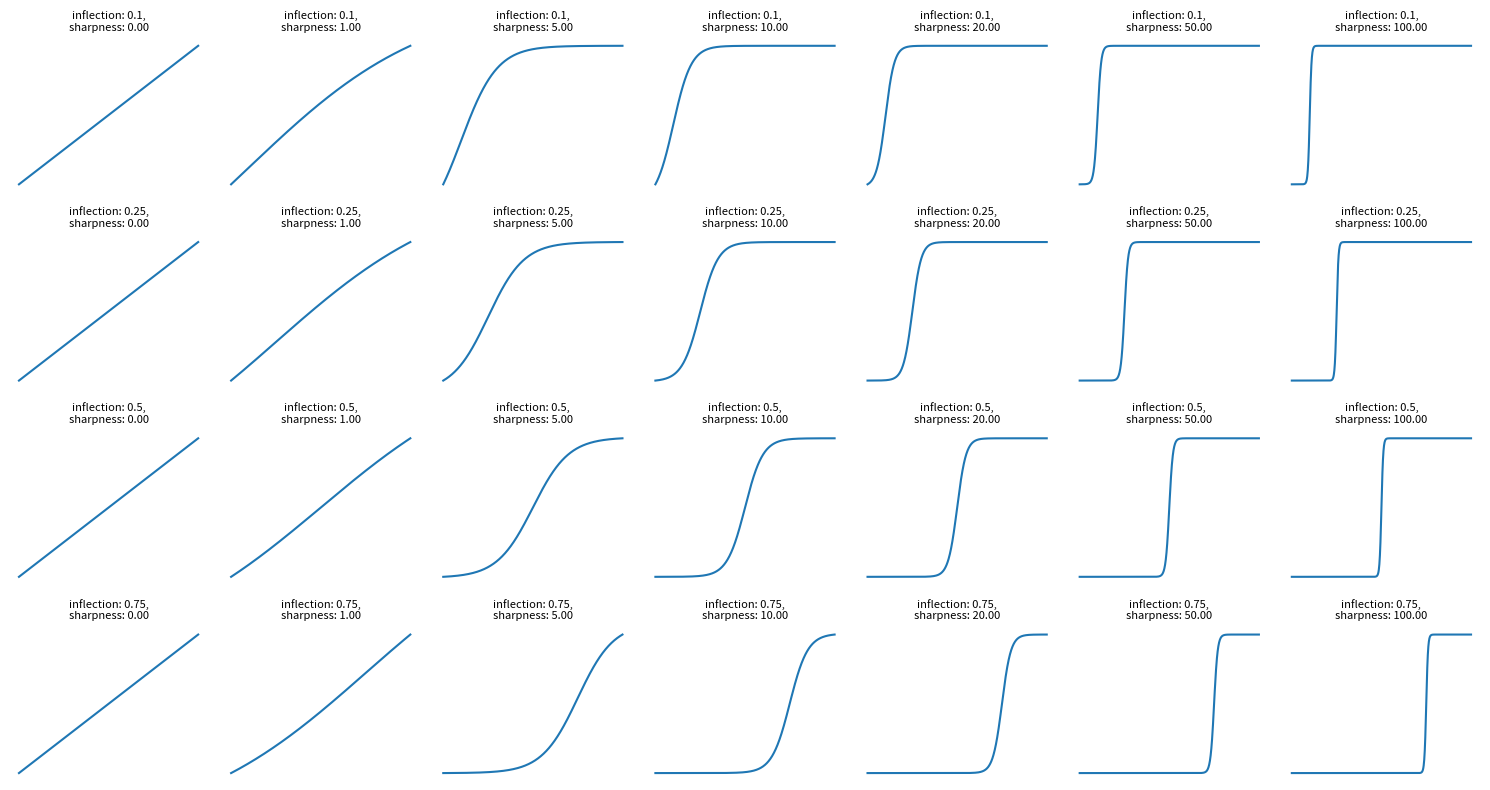

The script that saved this image:
"""
Create annealing schedule for learning rate / regularization lambda.
"""
import matplotlib.pyplot as plt
import numpy as np


class AnnealingSchedule:
    def __init__(self, n_steps, n_steps_mid, sharpness, initial_value=0.0, final_value=1.0):
        """
        Ramp up lienarly or suddenly or gradually (with the sharpness parameter).
        :param n_steps:  Number of steps in the schedule.
        :param n_steps_mid:  Which step number is to be half way from initial value to the final value.
        :param sharpness: 
        :param initial_value: The initial value of the schedule.
        :param final_value: The final value of the schedule.
        """
        self.start_val = initial_value
        self.final_val = final_value
        self.n_steps = n_steps
        self.n_steps_mid = n_steps_mid
        self.sharpness = sharpness

def make_annealing_schedule(inflection_point=0.2, sharpness=10.0, init_value=0.0, final_value=1.0, num_steps=100):
    """
    Create a linear annealing schedule.
    """
    if sharpness>0:
        t = np.linspace(0.0, 1.0, num_steps)
        v = np.tanh((t - inflection_point) * sharpness)
        v = (v - v.min()) / (v.max() - v.min())
        return v * (final_value - init_value) + init_value
    return np.linspace(init_value, final_value, num_steps)


def test_annealing_sched():
    inflection_points = 0.1, 0.25, 0.5, 0.75
    sharpnesses = [0,1,5,10,20,50,100]
    n_steps = 1000
    fig, ax = plt.subplots(nrows=len(inflection_points), ncols=len(sharpnesses), figsize=(15, 8))
    for j, inflection_point in enumerate(inflection_points):
        for i, sharpness in enumerate(sharpnesses):
            schedule = make_annealing_schedule(inflection_point=inflection_point, sharpness=sharpness,
                                                  num_steps=n_steps)

            ax[j, i].plot(schedule)
            title = f"inflection: {inflection_point},\nsharpness: {sharpness:.2f}"
            ax[j, i].set_title(title, fontsize=8)
            # turn off axes
            ax[j, i].axis('off')
    plt.tight_layout()
    plt.show()

if __name__ == "__main__":
    test_annealing_sched()